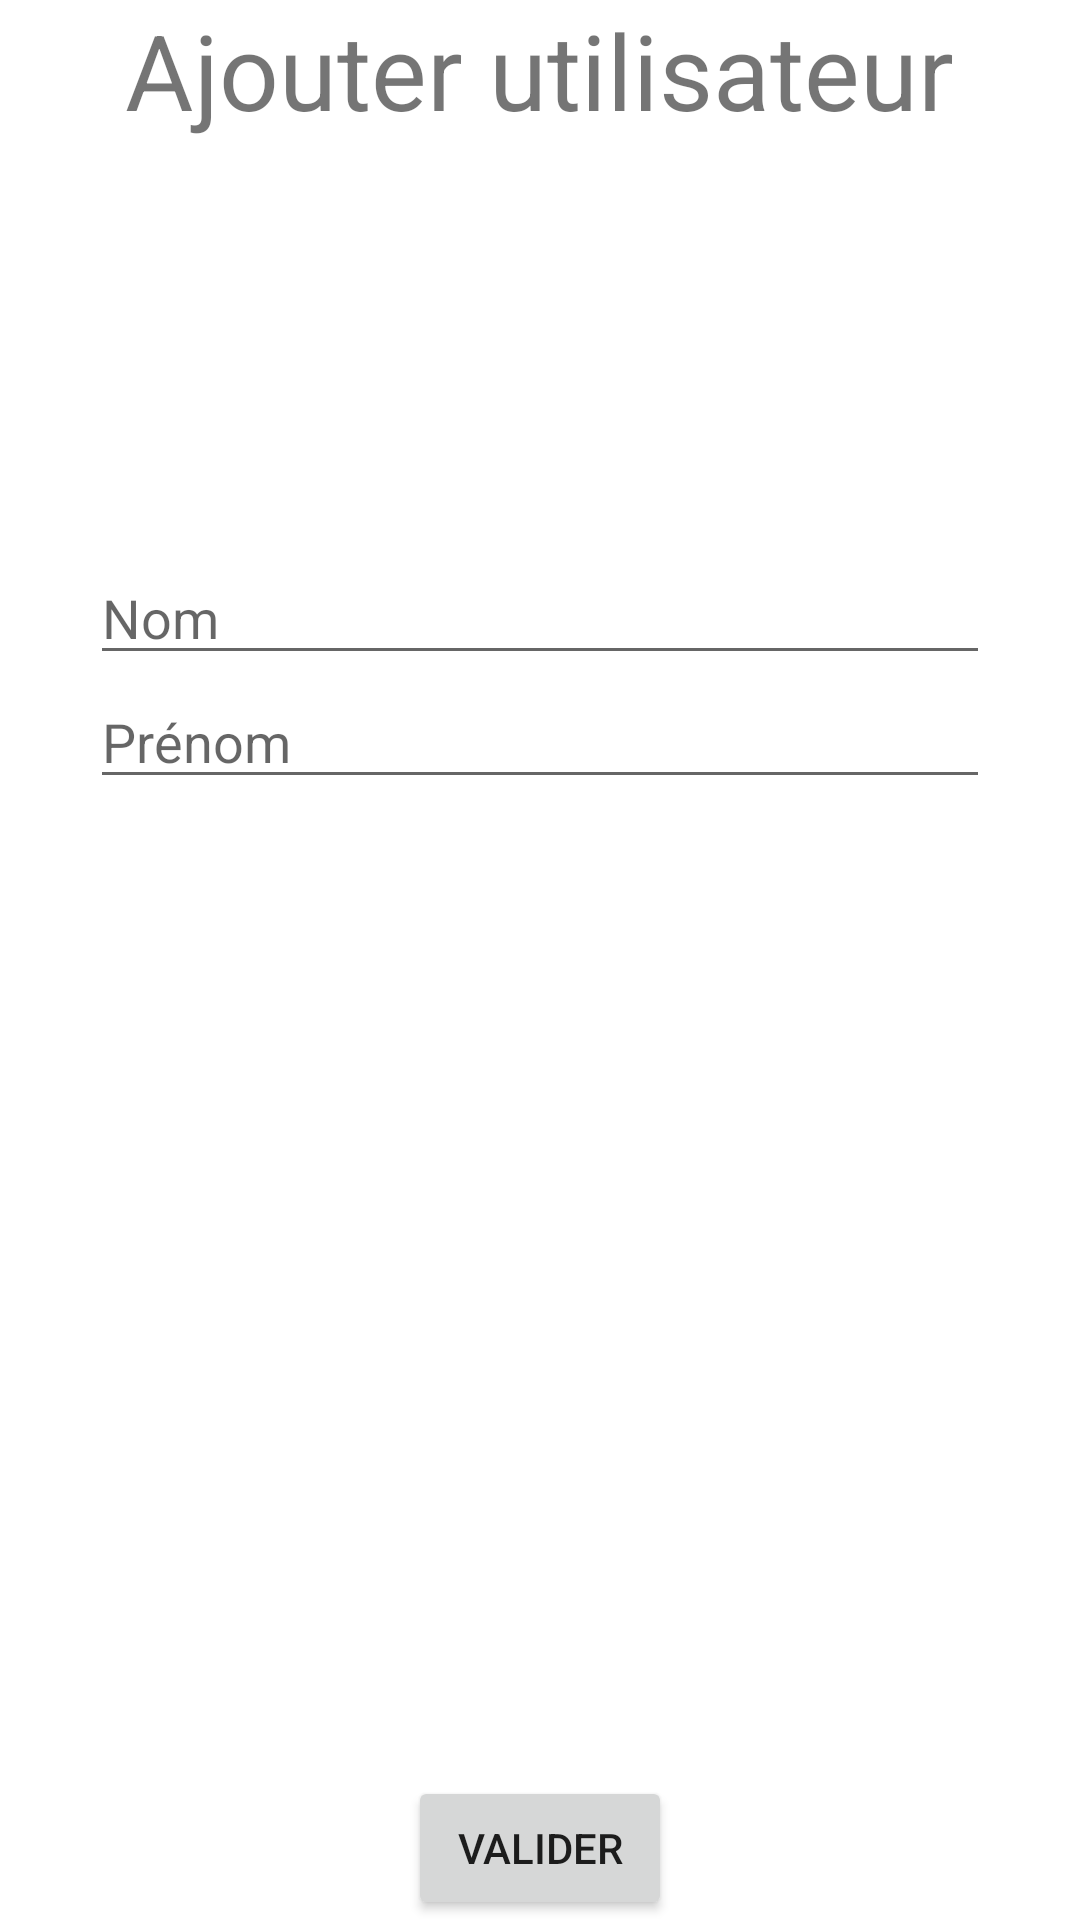

This screen was rendered from an Android layout file. Write that file and the resources it references.
<!-- AndroidManifest.xml: application theme Theme.Morahu_projetS4 -->
<!-- res/layout/activity_ajouter_utilisateur.xml -->
<?xml version="1.0" encoding="utf-8"?>
<androidx.constraintlayout.widget.ConstraintLayout xmlns:android="http://schemas.android.com/apk/res/android"
    xmlns:app="http://schemas.android.com/apk/res-auto"
    xmlns:tools="http://schemas.android.com/tools"
    android:layout_width="match_parent"
    android:layout_height="match_parent"
    tools:context=".AjouterUtilisateur">

    <RelativeLayout
        android:layout_width="match_parent"
        android:layout_height="match_parent">
        <TextView
            android:layout_width="wrap_content"
            android:layout_height="wrap_content"
            android:text="Ajouter utilisateur"
            tools:ignore="MissingConstraints"
            android:layout_centerHorizontal="true"
            android:textSize="35dp"/>
        <LinearLayout
            android:layout_width="wrap_content"
            android:layout_height="wrap_content"
            android:orientation="vertical"
            android:layout_centerInParent="true">

            <EditText
                android:layout_width="300dp"
                android:layout_height="wrap_content"
                android:hint="Nom"
                android:id="@+id/addUser_nom"/>
            <EditText
                android:layout_width="300dp"
                android:layout_height="wrap_content"
                android:hint="Prénom"
                android:id="@+id/addUser_prenom"/>
            <ImageView
                android:layout_width="130dp"
                android:layout_height="130dp"
                android:src="@drawable/appareil"
                android:layout_marginTop="60dp"
                android:layout_gravity="center"
                android:id="@+id/pick_a_picture"
                android:onClick="click"/>
        </LinearLayout>

        <Button
            android:id="@+id/addUser_valider"
            android:layout_width="wrap_content"
            android:layout_height="wrap_content"
            android:layout_alignParentBottom="true"
            android:layout_centerHorizontal="true"
            android:onClick="click"
            android:text="Valider" />


    </RelativeLayout>

</androidx.constraintlayout.widget.ConstraintLayout>
<!-- resources referenced by this layout -->
<resources>
  <style name="Theme.Morahu_projetS4" parent="Theme.MaterialComponents.DayNight.DarkActionBar">
          
          <item name="colorPrimary">@color/purple_500</item>
          <item name="colorPrimaryVariant">@color/purple_700</item>
          <item name="colorOnPrimary">@color/white</item>
          
          <item name="colorSecondary">@color/teal_200</item>
          <item name="colorSecondaryVariant">@color/teal_700</item>
          <item name="colorOnSecondary">@color/black</item>
          
          <item name="android:statusBarColor" tools:targetApi="l">?attr/colorPrimaryVariant</item>
          
      </style>
  <!-- not gathered from this repository: default colours our renderer supplied (Android Studio template values) -->
  <color name="purple_500">#FF6200EE</color>
  <color name="purple_700">#FF3700B3</color>
  <color name="teal_200">#FF03DAC5</color>
  <color name="teal_700">#FF018786</color>
  <color name="black">#FF000000</color>
  <color name="white">#FFFFFFFF</color>
</resources>
